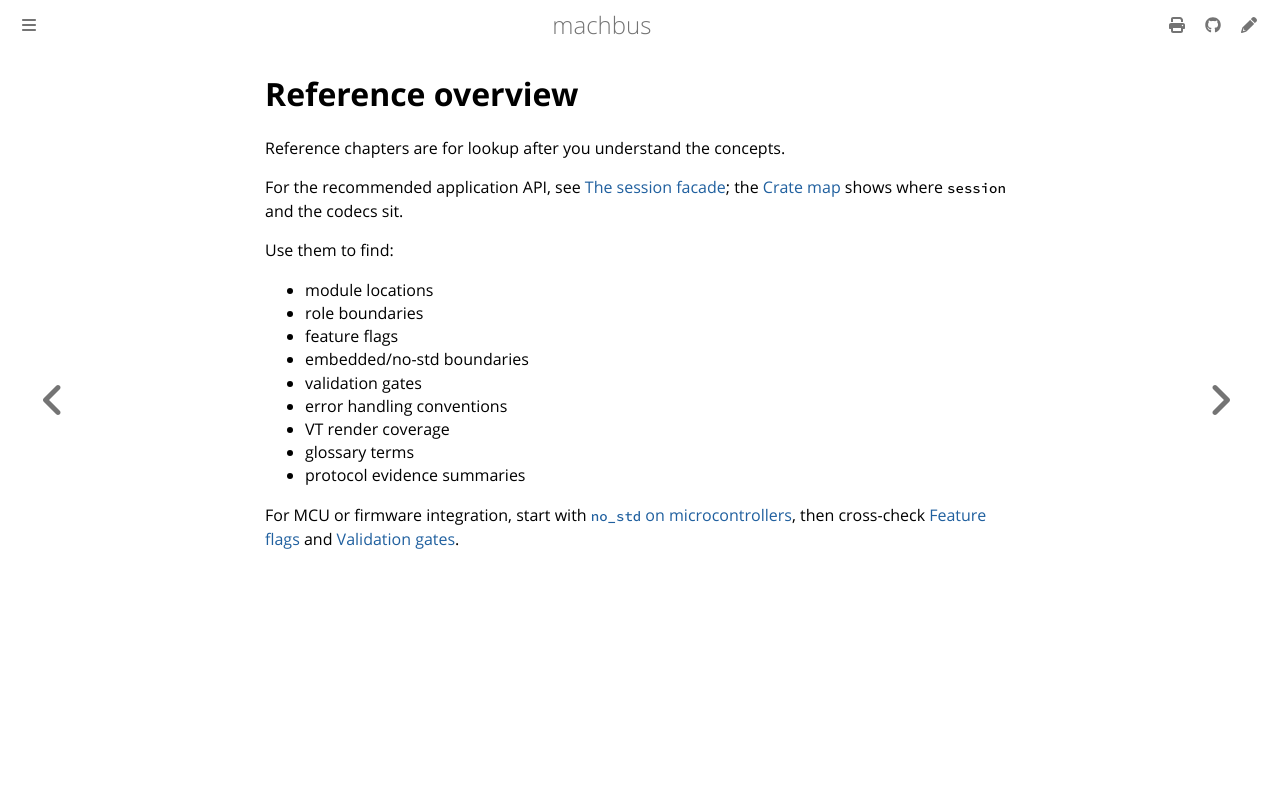

repository: robolibs/machbus · page: reference/index.html · generator: mdbook

# Reference overview

Reference chapters are for lookup after you understand the concepts.

For the recommended application API, see
[The session facade](../guide/session-facade.md); the [Crate map](crate-map.md)
shows where `session` and the codecs sit.

Use them to find:

- module locations
- role boundaries
- feature flags
- embedded/no-std boundaries
- validation gates
- error handling conventions
- VT render coverage
- glossary terms
- protocol evidence summaries

For MCU or firmware integration, start with
[`no_std` on microcontrollers](../getting-started/no-std-microcontrollers.md),
then cross-check [Feature flags](feature-flags.md) and
[Validation gates](validation-gates.md).
